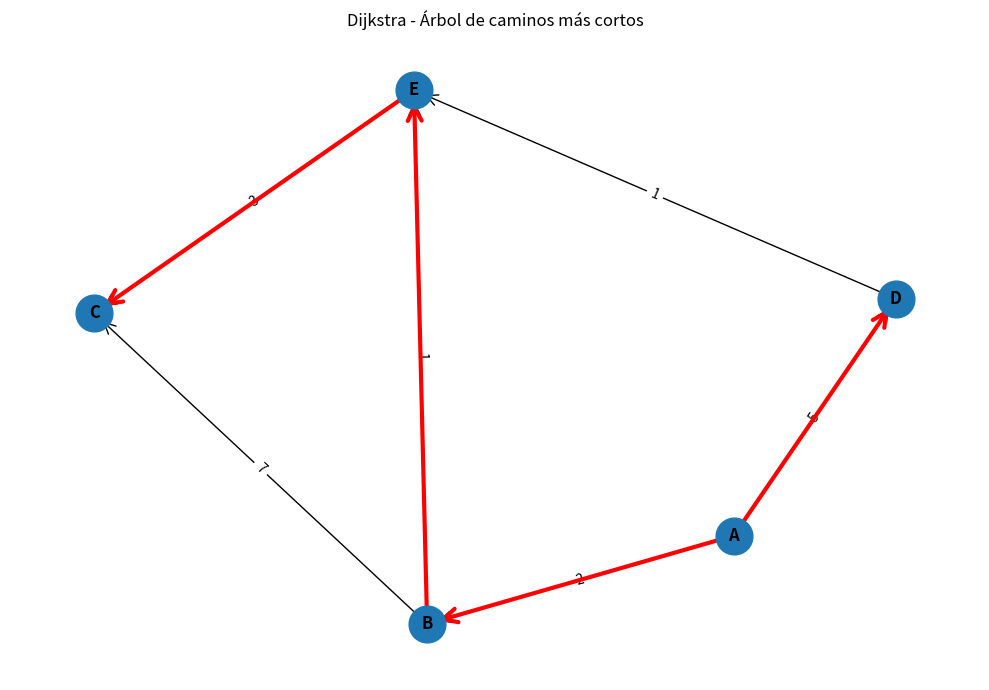

This figure's Python source:
import heapq
import networkx as nx
import matplotlib.pyplot as plt

grafo = {
    'A': {'B': 2, 'D': 5},
    'B': {'C': 7, 'E': 1},
    'C': {},
    'D': {'E': 1},
    'E': {'C': 3}
}

NODO_INICIAL = 'A'

def dijkstra_con_pasos(grafo, inicio):
    dist = {n: float('inf') for n in grafo}
    prev = {n: None for n in grafo}
    dist[inicio] = 0
    visitados = set()
    heap = [(0, inicio)]
    paso = 0

    print("=== DIJKSTRA ===")
    print(f"Inicio: {inicio}\n")

    while heap:
        d_act, u = heapq.heappop(heap)
        if u in visitados:
            continue
        visitados.add(u)
        paso += 1

        print(f"--- Paso {paso} ---")
        print(f"Actual: {u} (dist = {d_act})")
        print(f"Visitados: {sorted(visitados)}")
        print("Distancias:")
        for n in sorted(grafo.keys()):
            d = dist[n]
            print(f"  {n}: {d if d != float('inf') else 'INF'}")
        print()

        for v, w in grafo[u].items():
            if v in visitados:
                continue
            nd = d_act + w
            if nd < dist[v]:
                print(f"  Mejora {v}: {dist[v]} -> {nd}")
                dist[v] = nd
                prev[v] = u
                heapq.heappush(heap, (nd, v))
        print()

    return dist, prev

def graficar(grafo, prev):
    G = nx.DiGraph()
    for u in grafo:
        for v, w in grafo[u].items():
            G.add_edge(u, v, weight=w)

    pos = nx.spring_layout(G, seed=42)
    plt.figure(figsize=(10, 7))  
    nx.draw_networkx_nodes(G, pos, node_size=700)
    nx.draw_networkx_edges(G, pos, arrowstyle="->", arrowsize=20)
    nx.draw_networkx_labels(G, pos, font_size=12, font_weight="bold")

    etiquetas = nx.get_edge_attributes(G, 'weight')
    nx.draw_networkx_edge_labels(G, pos, edge_labels=etiquetas)

    aristas_arbol = [(p, n) for n, p in prev.items() if p is not None]
    nx.draw_networkx_edges(
        G, pos,
        edgelist=aristas_arbol,
        width=3,
        edge_color="red",
        arrowstyle="->",
        arrowsize=25
    )

    plt.title("Dijkstra - Árbol de caminos más cortos")
    plt.axis("off")
    plt.tight_layout()
    plt.show()

if __name__ == "__main__":
    dist, prev = dijkstra_con_pasos(grafo, NODO_INICIAL)

    print("Distancias finales:")
    for n, d in dist.items():
        print(f"  {n}: {d if d != float('inf') else 'INF'}")

    graficar(grafo, prev)
